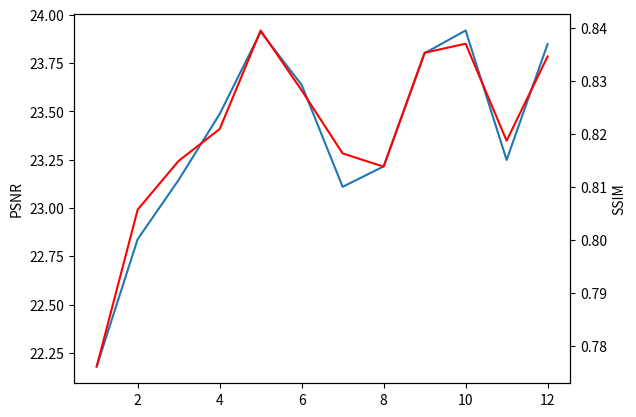

Python code for this plot:
#!/usr/bin/env python
# coding=utf-8
'''
[redacted]
@Date: 2019-10-12 23:50:07
@LastEditTime: 2020-06-23 17:46:46
@Description: main.py
'''

import matplotlib.pyplot as plt
import numpy as np

x = [1, 2, 3, 4, 5, 6, 7, 8, 9, 10, 11, 12]
y1 = [22.1796, 22.8387, 23.1458, 23.4867, 23.9124, 23.6375,
      23.1097, 23.2154, 23.8016, 23.9191, 23.2487, 23.8489]
y2 = [0.7761, 0.8057, 0.8149, 0.8209, 0.8395, 0.8282,
      0.8163, 0.8138, 0.8353, 0.837, 0.8187, 0.8346]

fig = plt.figure()

ax1 = fig.add_subplot(111)
ax1.plot(x, y1)
ax1.set_ylabel('PSNR')
# ax1.set_title("Double Y axis")

ax2 = ax1.twinx()  # this is the important function
ax2.plot(x, y2, 'r')
ax2.set_ylabel('SSIM')
ax2.set_xlabel('Different level')

plt.show()
